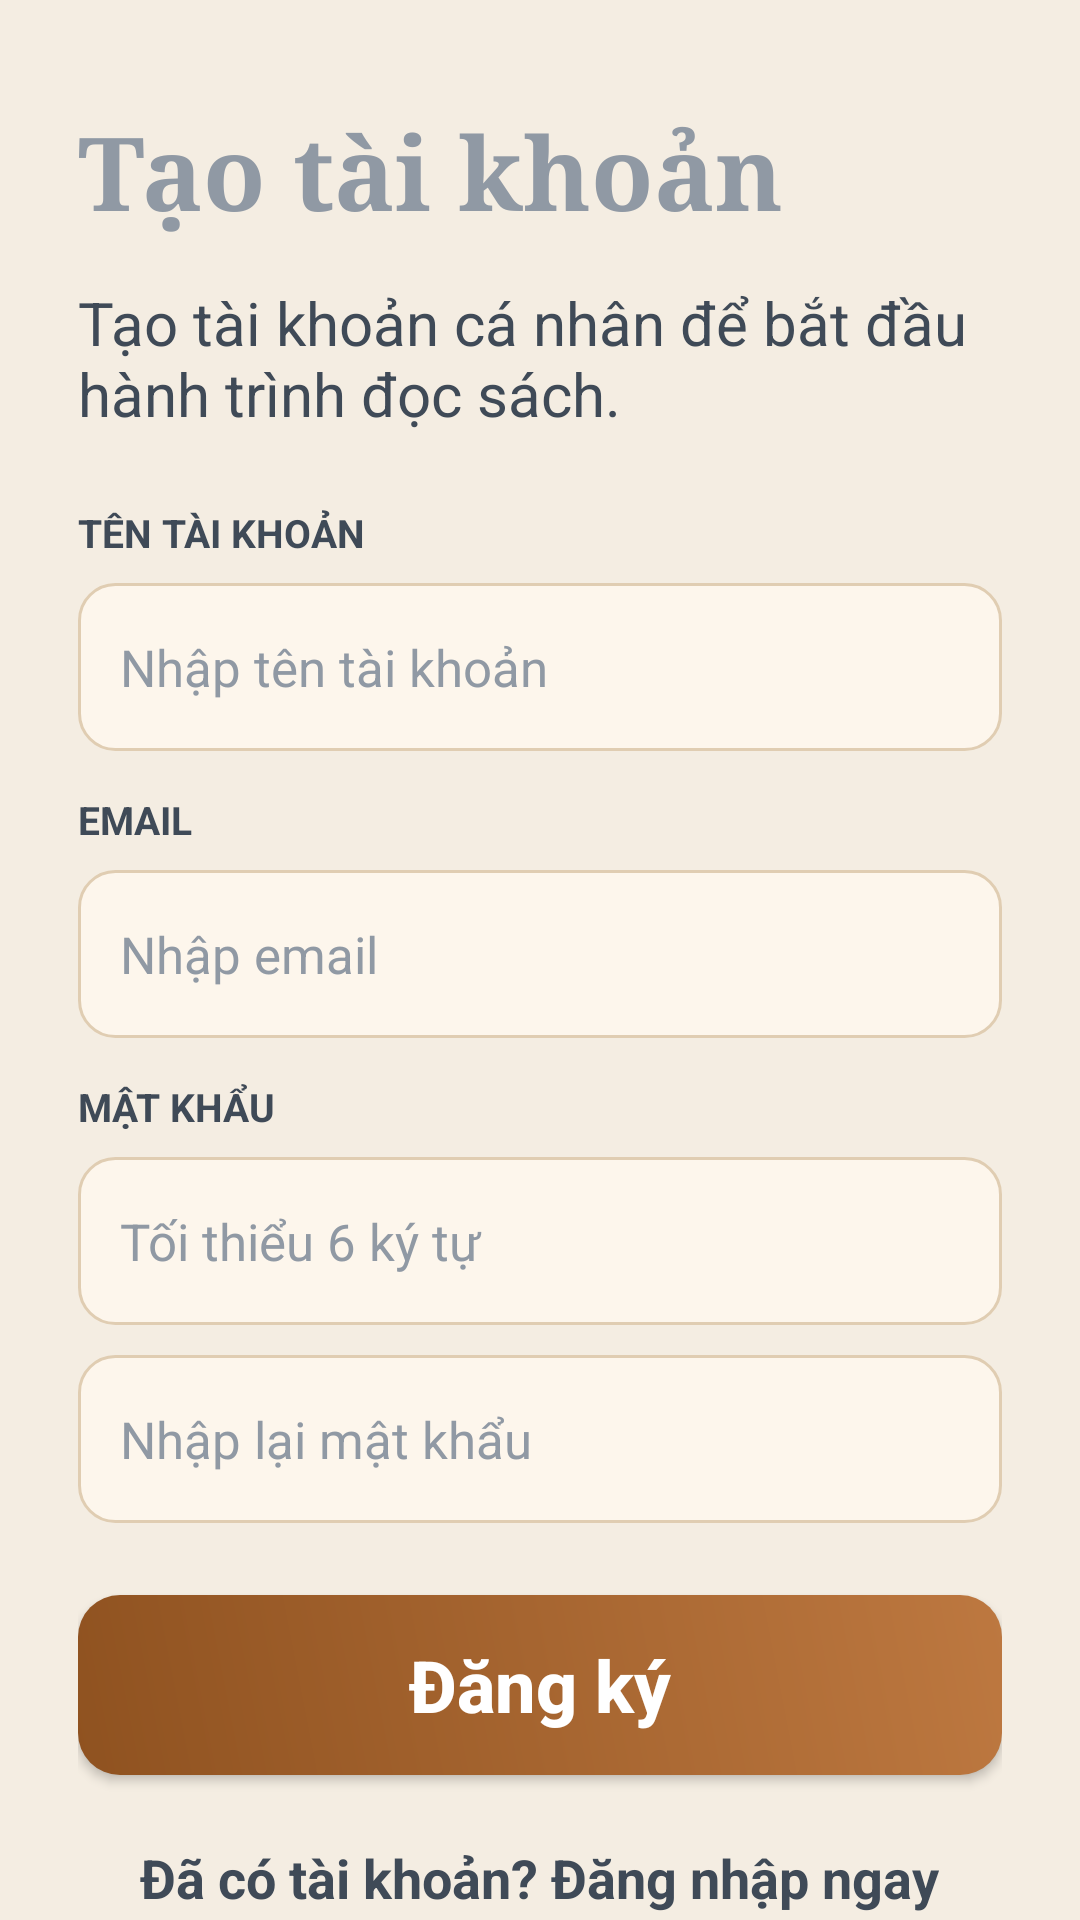

Produce the Android XML layout that renders to this screen, including the resource entries it uses.
<!-- AndroidManifest.xml: application theme Theme.BookApp -->
<!-- res/layout/activity_register.xml -->
<?xml version="1.0" encoding="utf-8"?>
<ScrollView xmlns:android="http://schemas.android.com/apk/res/android"
    android:layout_width="match_parent"
    android:layout_height="match_parent"
    android:background="@color/home_background"
    android:fillViewport="true"
    android:scrollbars="none">

    <LinearLayout
        android:layout_width="match_parent"
        android:layout_height="wrap_content"
        android:orientation="vertical"
        android:paddingLeft="26dp"
        android:paddingTop="34dp"
        android:paddingRight="26dp"
        android:paddingBottom="24dp">

        <TextView
            android:layout_width="wrap_content"
            android:layout_height="wrap_content"
            android:fontFamily="serif"
            android:text="Tạo tài khoản"
            android:textColor="@color/text_muted"
            android:textSize="34sp"
            android:textStyle="bold" />

        <TextView
            android:layout_width="match_parent"
            android:layout_height="wrap_content"
            android:layout_marginTop="14dp"
            android:text="Tạo tài khoản cá nhân để bắt đầu hành trình đọc sách."
            android:textColor="@color/text_secondary"
            android:textSize="20sp" />

        <TextView
            android:layout_width="wrap_content"
            android:layout_height="wrap_content"
            android:layout_marginTop="24dp"
            android:text="TÊN TÀI KHOẢN"
            android:textColor="@color/text_secondary"
            android:textSize="13sp"
            android:textStyle="bold" />

        <EditText
            android:id="@+id/edtRegisterUsername"
            android:layout_width="match_parent"
            android:layout_height="56dp"
            android:layout_marginTop="8dp"
            android:background="@drawable/auth_input_bg"
            android:hint="Nhập tên tài khoản"
            android:inputType="text"
            android:paddingHorizontal="14dp"
            android:textColor="@color/text_input"
            android:textColorHint="@color/text_muted"
            android:textSize="17sp" />

        <TextView
            android:layout_width="wrap_content"
            android:layout_height="wrap_content"
            android:layout_marginTop="14dp"
            android:text="EMAIL"
            android:textColor="@color/text_secondary"
            android:textSize="13sp"
            android:textStyle="bold" />

        <EditText
            android:id="@+id/edtRegisterEmail"
            android:layout_width="match_parent"
            android:layout_height="56dp"
            android:layout_marginTop="8dp"
            android:background="@drawable/auth_input_bg"
            android:hint="Nhập email"
            android:inputType="textEmailAddress"
            android:paddingHorizontal="14dp"
            android:textColor="@color/text_input"
            android:textColorHint="@color/text_muted"
            android:textSize="17sp" />

        <TextView
            android:layout_width="wrap_content"
            android:layout_height="wrap_content"
            android:layout_marginTop="14dp"
            android:text="MẬT KHẨU"
            android:textColor="@color/text_secondary"
            android:textSize="13sp"
            android:textStyle="bold" />

        <EditText
            android:id="@+id/edtRegisterPassword"
            android:layout_width="match_parent"
            android:layout_height="56dp"
            android:layout_marginTop="8dp"
            android:background="@drawable/auth_input_bg"
            android:hint="Tối thiểu 6 ký tự"
            android:inputType="textPassword"
            android:paddingHorizontal="14dp"
            android:textColor="@color/text_input"
            android:textColorHint="@color/text_muted"
            android:textSize="17sp" />

        <EditText
            android:id="@+id/edtRegisterConfirmPassword"
            android:layout_width="match_parent"
            android:layout_height="56dp"
            android:layout_marginTop="10dp"
            android:background="@drawable/auth_input_bg"
            android:hint="Nhập lại mật khẩu"
            android:inputType="textPassword"
            android:paddingHorizontal="14dp"
            android:textColor="@color/text_input"
            android:textColorHint="@color/text_muted"
            android:textSize="17sp" />

        <Button
            android:id="@+id/btnRegister"
            android:layout_width="match_parent"
            android:layout_height="60dp"
            android:layout_marginTop="24dp"
            android:background="@drawable/auth_primary_button_bg"
            android:text="Đăng ký"
            android:textAllCaps="false"
            android:textColor="@android:color/white"
            android:textSize="24sp"
            android:textStyle="bold" />

        <TextView
            android:id="@+id/tvGoToLogin"
            android:layout_width="wrap_content"
            android:layout_height="wrap_content"
            android:layout_gravity="center_horizontal"
            android:layout_marginTop="22dp"
            android:text="Đã có tài khoản? Đăng nhập ngay"
            android:textColor="@color/text_secondary"
            android:textSize="18sp"
            android:textStyle="bold" />
    </LinearLayout>
</ScrollView>
<!-- resources referenced by this layout -->
<resources>
  <color name="home_background">#FFF4EDE2</color>
  <color name="text_input">#FF212121</color>
  <color name="text_muted">#FF9099A4</color>
  <color name="text_secondary">#FF3F4A57</color>
  <!-- drawable auth_input_bg (drawable) -->
  <?xml version="1.0" encoding="utf-8"?>
  <shape xmlns:android="http://schemas.android.com/apk/res/android"
      android:shape="rectangle">
      <solid android:color="@color/dyn_bg_color_22" />
      <corners android:radius="12dp" />
      <stroke
          android:width="1dp"
          android:color="@color/auth_input_stroke" />
  </shape>
  <!-- drawable auth_primary_button_bg (drawable) -->
  <?xml version="1.0" encoding="utf-8"?>
  <shape xmlns:android="http://schemas.android.com/apk/res/android"
      android:shape="rectangle">
      <gradient
          android:angle="45"
          android:endColor="@color/auth_primary"
          android:startColor="@color/auth_primary_dark" />
      <corners android:radius="14dp" />
  </shape>
  <style name="Theme.BookApp" parent="Theme.AppCompat.DayNight.NoActionBar" />
  <color name="dyn_bg_color_22">#FFFDF6EC</color>
  <color name="auth_input_stroke">#FFE0CDB2</color>
  <color name="auth_primary">#FFBD7840</color>
  <color name="auth_primary_dark">#FF8F5220</color>
</resources>
